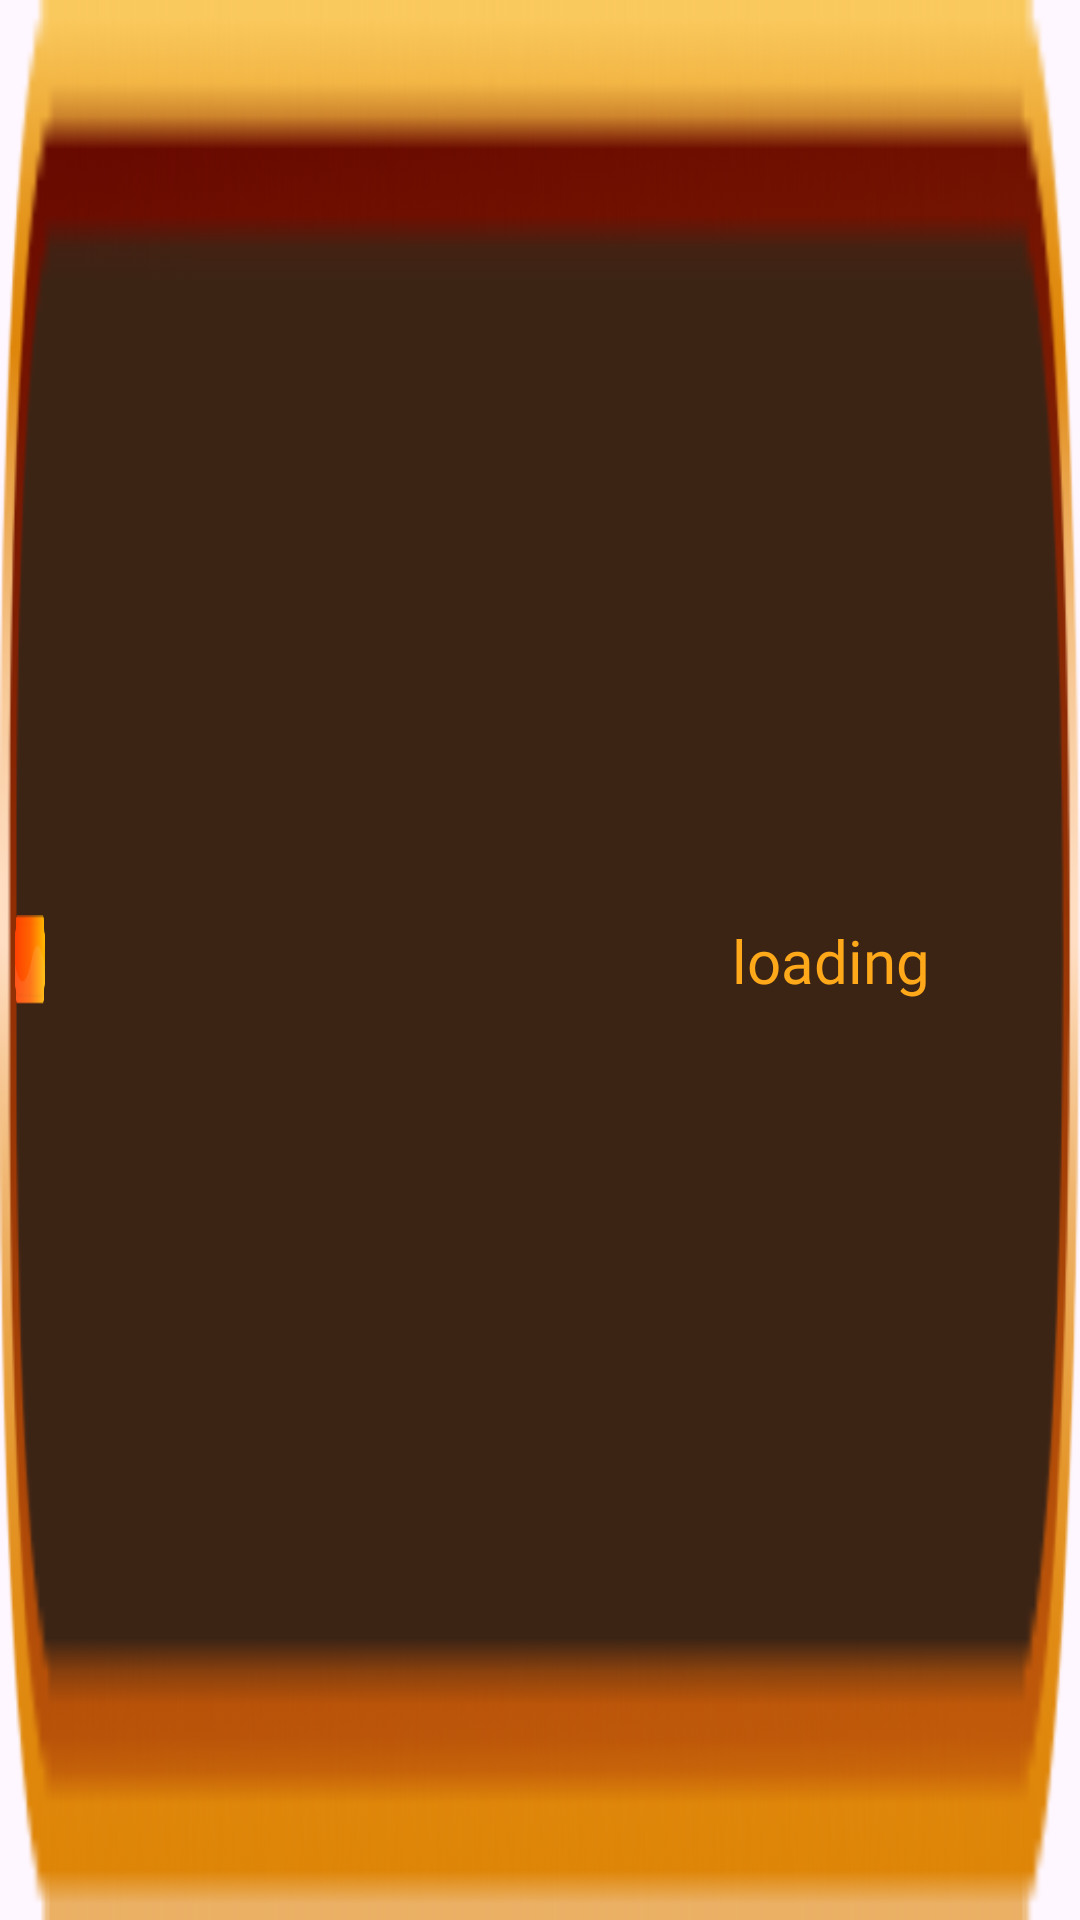

This screen was rendered from an Android layout file. Write that file and the resources it references.
<!-- AndroidManifest.xml: application theme Theme.AsianEgyptAdventure -->
<!-- res/layout/custom_progress_bar.xml -->
<?xml version="1.0" encoding="utf-8"?>
<androidx.constraintlayout.widget.ConstraintLayout xmlns:android="http://schemas.android.com/apk/res/android"
    xmlns:app="http://schemas.android.com/apk/res-auto"
    android:id="@+id/progressBar"
    android:layout_width="match_parent"
    android:layout_height="40dp"
    android:background="@drawable/loading_progress_bar">

    <View
        android:id="@+id/line"
        android:layout_width="10dp"
        android:layout_height="30dp"
        android:layout_margin="5dp"
        android:background="@drawable/loading_line"
        app:layout_constraintBottom_toBottomOf="parent"
        app:layout_constraintStart_toStartOf="parent"
        app:layout_constraintTop_toTopOf="parent" />

    <TextView
        android:id="@+id/textView"
        android:layout_width="wrap_content"
        android:layout_height="wrap_content"
        android:layout_marginEnd="50dp"
        android:fontFamily="@font/irish_grover"
        android:text="@string/text_loading"
        android:textColor="@color/yellow"
        android:textSize="@dimen/sp18"
        app:layout_constraintBottom_toBottomOf="parent"
        app:layout_constraintEnd_toEndOf="parent"
        app:layout_constraintTop_toTopOf="parent" />

</androidx.constraintlayout.widget.ConstraintLayout>
<!-- resources referenced by this layout -->
<resources>
  <color name="yellow">#FFA91A</color>
  <dimen name="sp18">20sp</dimen>
  <!-- drawable loading_line: png bitmap (drawable, 10883 bytes) -->
  <!-- drawable loading_progress_bar: png bitmap (drawable, 7761 bytes) -->
  <string name="text_loading">loading</string>
  <style name="Theme.AsianEgyptAdventure" parent="Base.Theme.AsianEgyptAdventure" />
  <style name="Base.Theme.AsianEgyptAdventure" parent="Theme.Material3.DayNight.NoActionBar">
          <item name="android:windowNoTitle">true</item>
          <item name="android:windowFullscreen">true</item>
      </style>
</resources>
